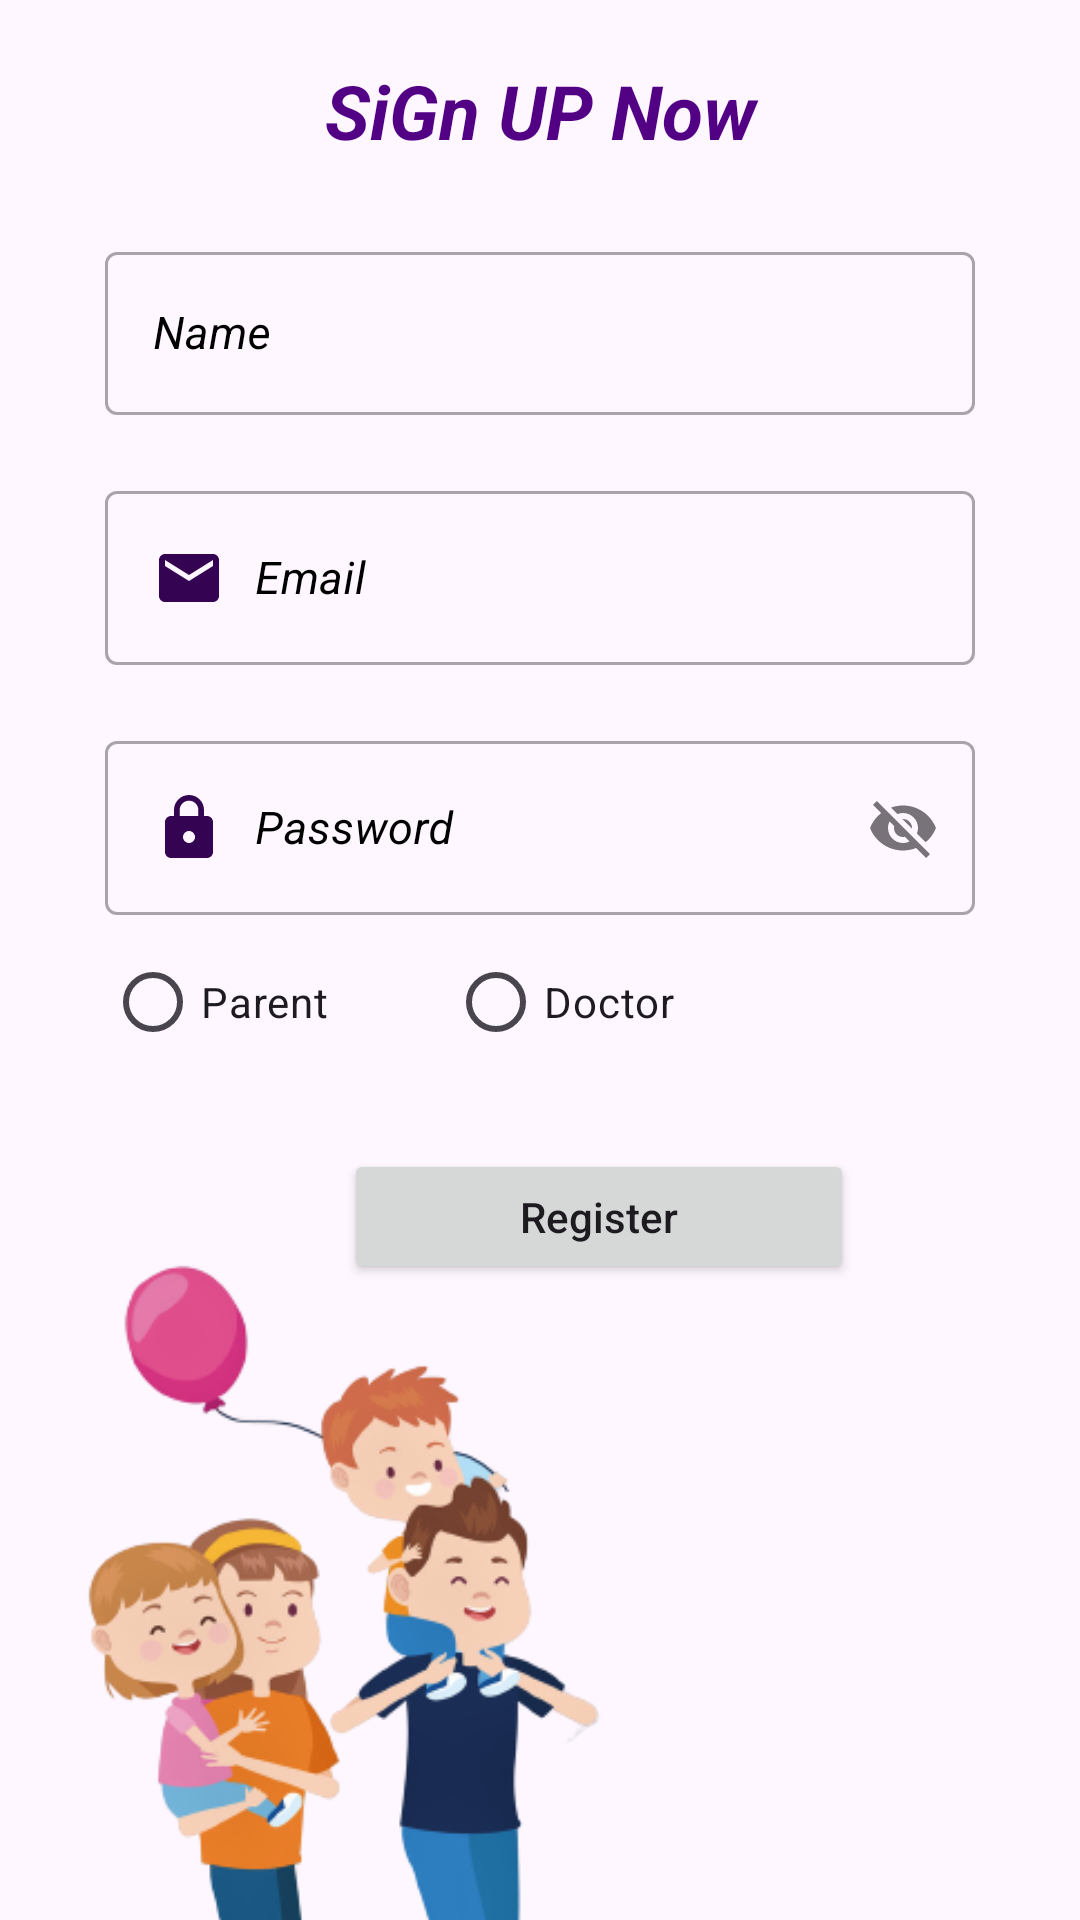

The Android layout XML behind this screen, and the referenced resources:
<!-- AndroidManifest.xml: application theme Theme.TheLastOne -->
<!-- res/layout/activity_user_registration.xml -->
<?xml version="1.0" encoding="utf-8"?>
<LinearLayout xmlns:android="http://schemas.android.com/apk/res/android"
    xmlns:tools="http://schemas.android.com/tools"
    android:layout_width="match_parent"
    android:layout_height="match_parent"
    xmlns:app="http://schemas.android.com/apk/res-auto"
    android:orientation="vertical"
    tools:context=".Registration.UserRegistration">




        
        <TextView
            android:layout_width="match_parent"
            android:layout_height="wrap_content"
            android:layout_marginTop="20dp"
            android:textSize="25sp"
            android:layout_marginHorizontal="60dp"
            android:text="SiGn UP Now"
            android:gravity="center"
            android:textColor="#520185"
            android:textStyle="italic|bold"
            tools:ignore="HardcodedText"
            />

        

        <com.google.android.material.textfield.TextInputLayout
            android:layout_width="match_parent"
            android:layout_height="wrap_content"
            style="@style/Widget.MaterialComponents.TextInputLayout.OutlinedBox"
            android:layout_marginHorizontal="30dp"
            android:layout_marginTop="20dp"
            android:hint="Name"
            app:endIconMode="clear_text"
            tools:ignore="HardcodedText"
            android:textSize="15sp"
            android:textColor="@color/black"
            android:textColorHint="@color/black"
            android:layout_gravity="center"
            android:padding="5dp">
            <com.google.android.material.textfield.TextInputEditText
                android:layout_width="match_parent"
                android:shadowRadius="@integer/material_motion_duration_long_2"
                android:id="@+id/SginUpUser"
                android:layout_height="wrap_content"
                android:textSize="15sp"
                android:textStyle="italic"/>
        </com.google.android.material.textfield.TextInputLayout>

        

        <com.google.android.material.textfield.TextInputLayout
            android:layout_width="match_parent"
            android:layout_height="wrap_content"
            style="@style/Widget.MaterialComponents.TextInputLayout.OutlinedBox"
            android:layout_marginHorizontal="30dp"
            android:layout_marginTop="10dp"
            android:hint="Email"
            tools:ignore="HardcodedText"
            android:textSize="15sp"
            android:textColor="@color/black"
            android:textColorHint="@color/black"
            android:layout_gravity="center"
            android:padding="5dp">
            <com.google.android.material.textfield.TextInputEditText
                android:layout_width="match_parent"
                android:shadowRadius="@integer/material_motion_duration_long_2"
                android:layout_height="wrap_content"
                android:textSize="15sp"
                android:drawableStart="@drawable/ic_mail"
                android:drawablePadding="10dp"
                android:id="@+id/SginUpEmail"
                android:textStyle="italic"/>
        </com.google.android.material.textfield.TextInputLayout>

        

        <com.google.android.material.textfield.TextInputLayout
            android:layout_width="match_parent"
            android:layout_height="wrap_content"
            style="@style/Widget.MaterialComponents.TextInputLayout.OutlinedBox"
            android:layout_marginHorizontal="30dp"
            android:layout_marginTop="10dp"
            android:hint="Password"
            android:elevation="10dp"
            tools:ignore="HardcodedText"
            android:textSize="15sp"
            android:textColor="@color/black"
            android:textColorHint="@color/black"
            android:layout_gravity="center"
            app:endIconMode="password_toggle"
            android:padding="5dp">
            <com.google.android.material.textfield.TextInputEditText
                android:layout_width="match_parent"
                android:shadowRadius="@integer/material_motion_duration_long_2"
                android:id="@+id/SignUPPassword"
                android:drawablePadding="10dp"
                android:drawableStart="@drawable/ic_lock"
                android:layout_height="wrap_content"
                android:textSize="15sp"
                android:textStyle="italic"/>
        </com.google.android.material.textfield.TextInputLayout>



        

        <RadioGroup
            android:layout_width="match_parent"
            android:layout_height="wrap_content"
            android:orientation="horizontal"
            android:id="@+id/userradiogroup">

            <RadioButton
                android:layout_width="wrap_content"
                android:layout_height="wrap_content"
                android:text="Parent"
                android:layout_marginStart="35dp"
                android:id="@+id/doc_radio"
                tools:ignore="HardcodedText" />
            <RadioButton
                android:layout_width="wrap_content"
                android:layout_height="wrap_content"
                android:text="Doctor"
                android:layout_marginStart="40dp"
                android:id="@+id/parent_radio"
                tools:ignore="HardcodedText" />
        </RadioGroup>


        
        <Button
            android:id="@+id/Signupapply"
            android:layout_width="170dp"
            android:layout_height="45dp"
            android:layout_gravity="center"
            android:layout_marginTop="25dp"
            android:layout_marginEnd="-20dp"
            android:text="Register"
            android:textAllCaps="false"
            tools:ignore="HardcodedText,TouchTargetSizeCheck" />

        
        <ImageView
            android:layout_width="250dp"
            android:layout_height="300dp"
            android:id="@+id/Forexp"
            android:layout_marginTop="-10dp"
            android:layout_marginStart="-10dp"
            android:layout_gravity="start"
            android:src="@drawable/parentpic"
            />









</LinearLayout>
<!-- resources referenced by this layout -->
<resources>
  <color name="black">#FF000000</color>
  <!-- drawable ic_lock (drawable) -->
  <vector android:height="24dp" android:tint="#340352"
      android:viewportHeight="24" android:viewportWidth="24"
      android:width="24dp" xmlns:android="http://schemas.android.com/apk/res/android">
      <path android:fillColor="@android:color/white" android:pathData="M18,8h-1L17,6c0,-2.76 -2.24,-5 -5,-5S7,3.24 7,6v2L6,8c-1.1,0 -2,0.9 -2,2v10c0,1.1 0.9,2 2,2h12c1.1,0 2,-0.9 2,-2L20,10c0,-1.1 -0.9,-2 -2,-2zM12,17c-1.1,0 -2,-0.9 -2,-2s0.9,-2 2,-2 2,0.9 2,2 -0.9,2 -2,2zM15.1,8L8.9,8L8.9,6c0,-1.71 1.39,-3.1 3.1,-3.1 1.71,0 3.1,1.39 3.1,3.1v2z"/>
  </vector>
  <!-- drawable ic_mail (drawable) -->
  <vector android:height="24dp" android:tint="#340352"
      android:viewportHeight="24" android:viewportWidth="24"
      android:width="24dp" xmlns:android="http://schemas.android.com/apk/res/android">
      <path android:fillColor="@android:color/white" android:pathData="M20,4L4,4c-1.1,0 -1.99,0.9 -1.99,2L2,18c0,1.1 0.9,2 2,2h16c1.1,0 2,-0.9 2,-2L22,6c0,-1.1 -0.9,-2 -2,-2zM20,8l-8,5 -8,-5L4,6l8,5 8,-5v2z"/>
  </vector>
  <!-- drawable parentpic: png bitmap (drawable, 70093 bytes) -->
  <style name="Theme.TheLastOne" parent="Base.Theme.TheLastOne" />
  <style name="Base.Theme.TheLastOne" parent="Theme.Material3.DayNight.NoActionBar">
          
  
  
  
  
  
  
      </style>
</resources>
